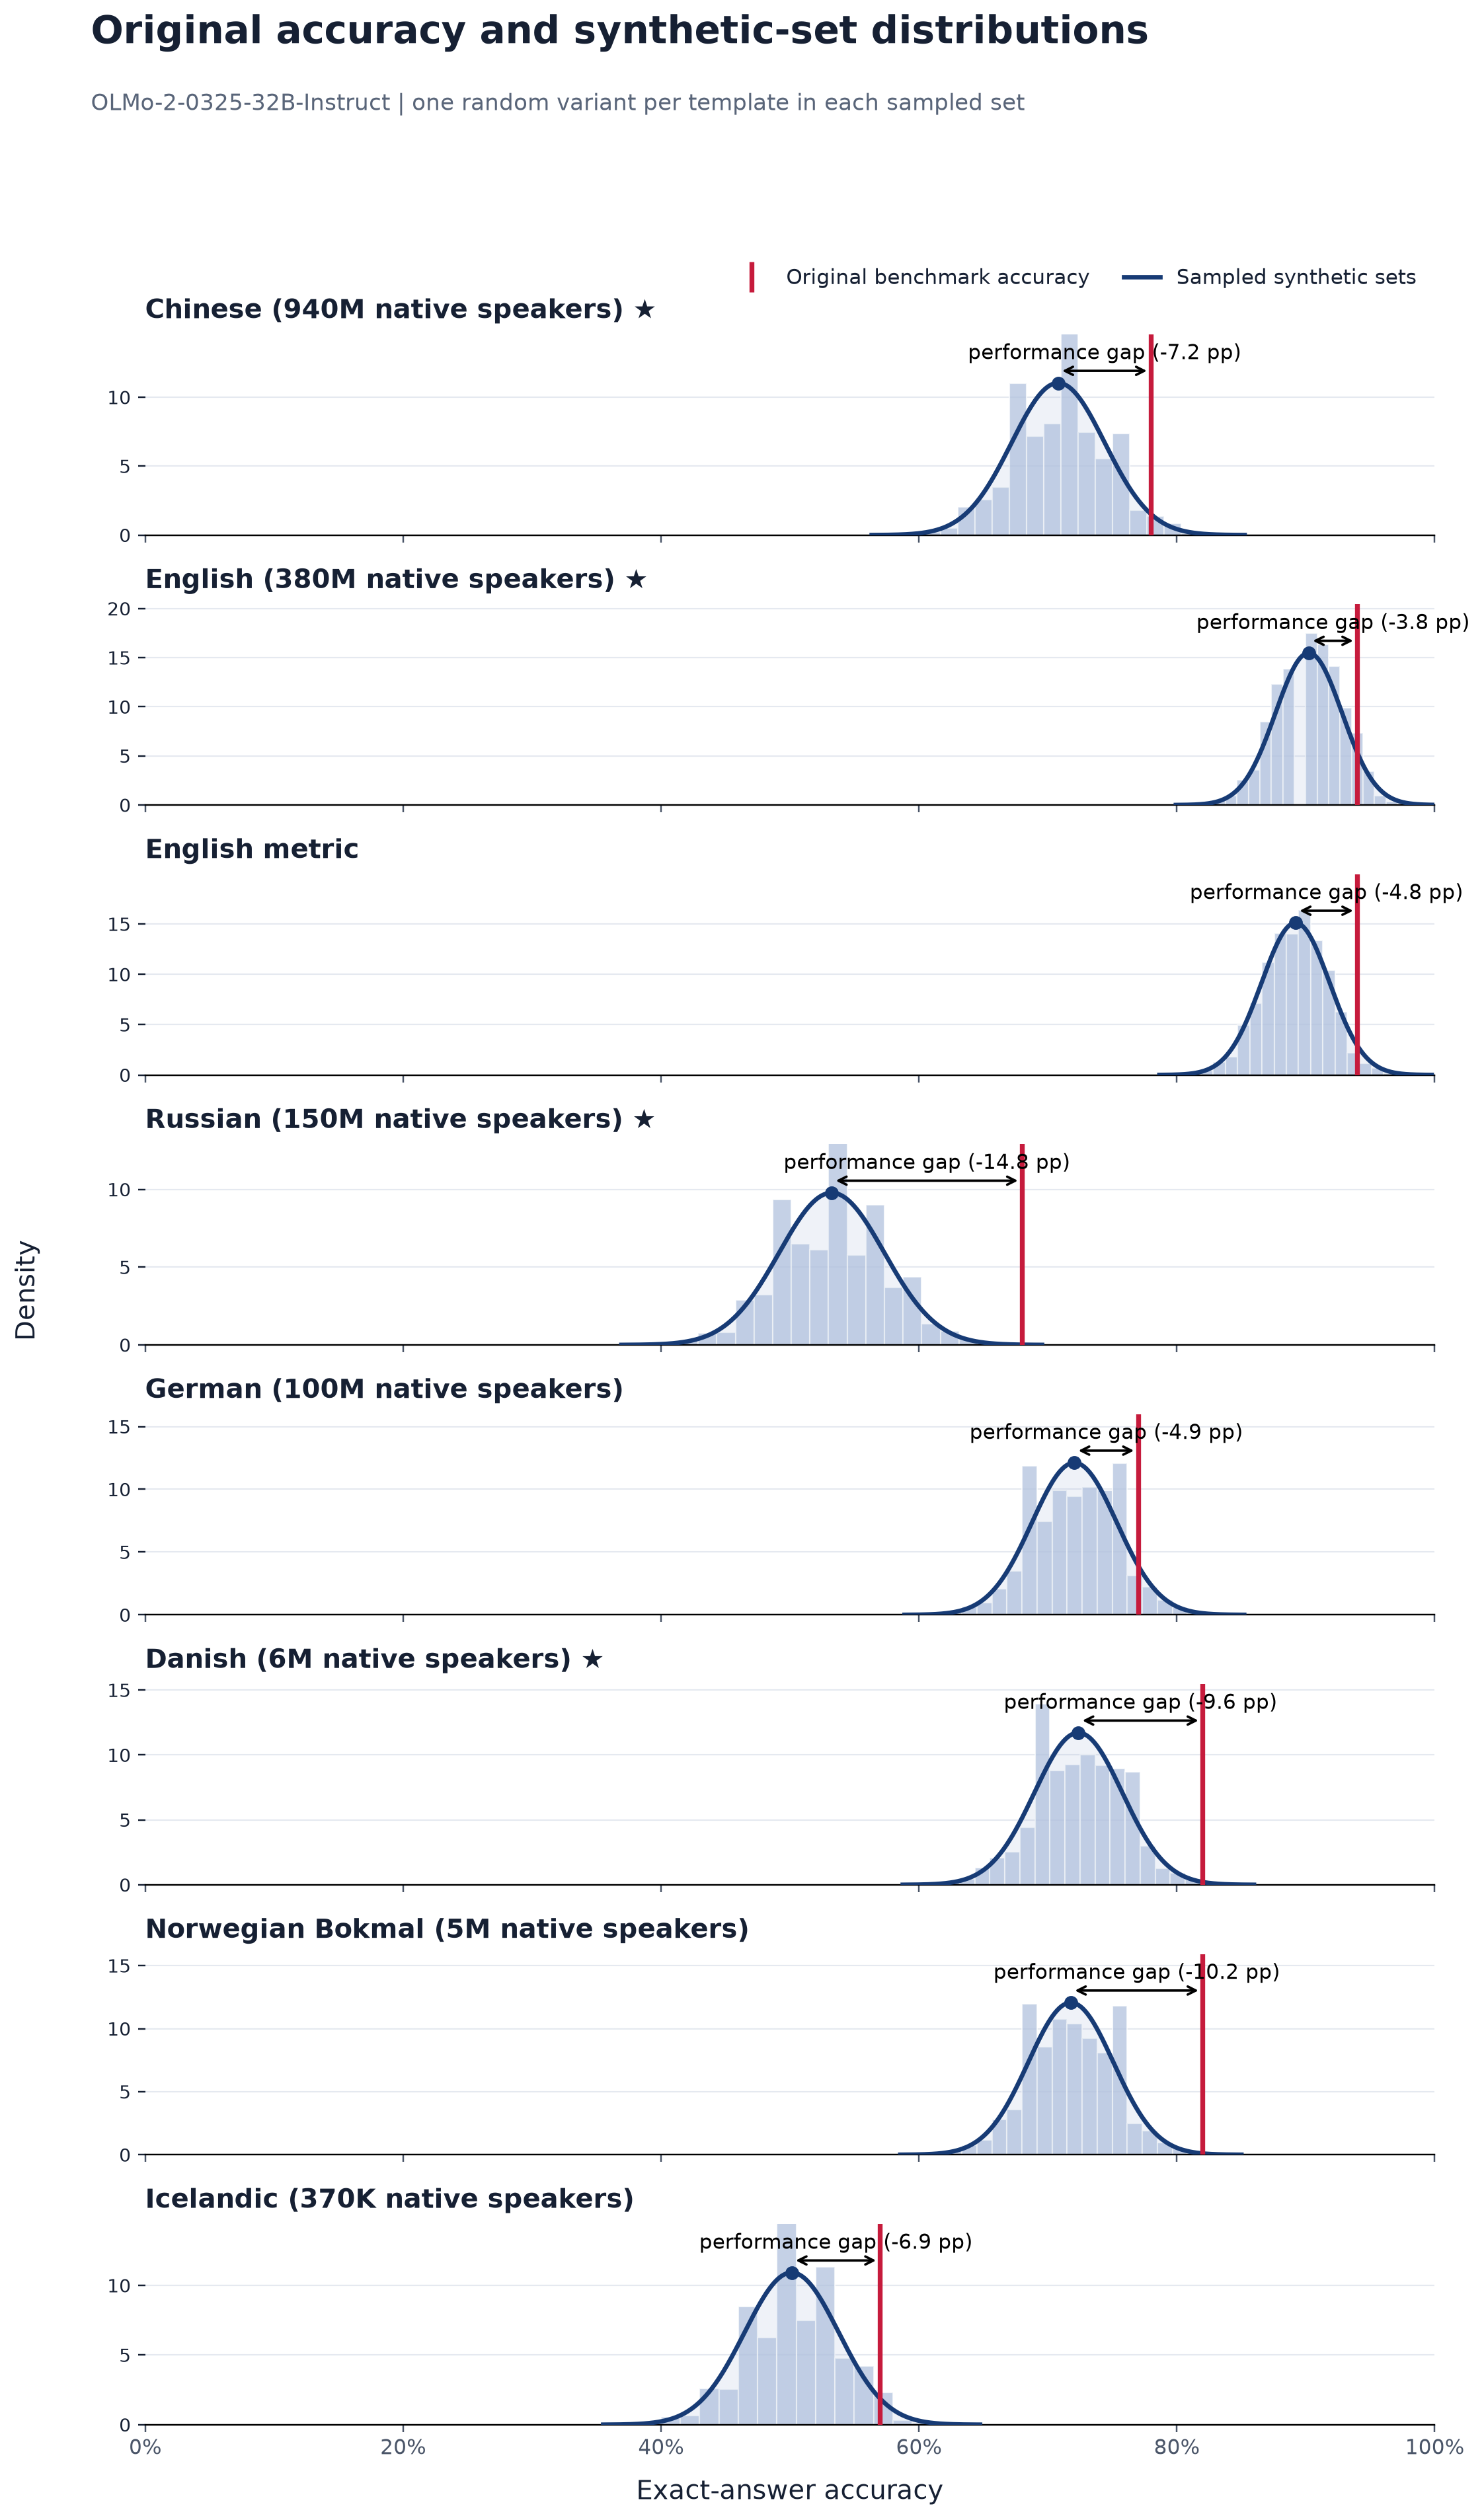

The data file committed next to this chart (first rows):
language, language_label, original_accuracy, synthetic_sampled_mean, synthetic_sampled_std, synthetic_minus_original_pp, paired_models, source_templates, sampled_sets
zho, Chinese, 0.78, 0.7081, 0.03616, -7.193, 1, 100, 2000
eng, English, 0.94, 0.9024, 0.02577, -3.759, 1, 100, 2000
eng_metric, English metric, 0.94, 0.8922, 0.0264, -4.783, 1, 100, 2000
rus, Russian, 0.68, 0.5325, 0.04079, -14.75, 1, 100, 2000
deu, German, 0.77, 0.7206, 0.03293, -4.936, 1, 100, 2000
dan, Danish, 0.82, 0.7237, 0.03406, -9.627, 1, 100, 2000
nob, Norwegian Bokmal, 0.82, 0.7179, 0.03308, -10.21, 1, 100, 2000
isl, Icelandic, 0.57, 0.5014, 0.03654, -6.864, 1, 100, 2000
